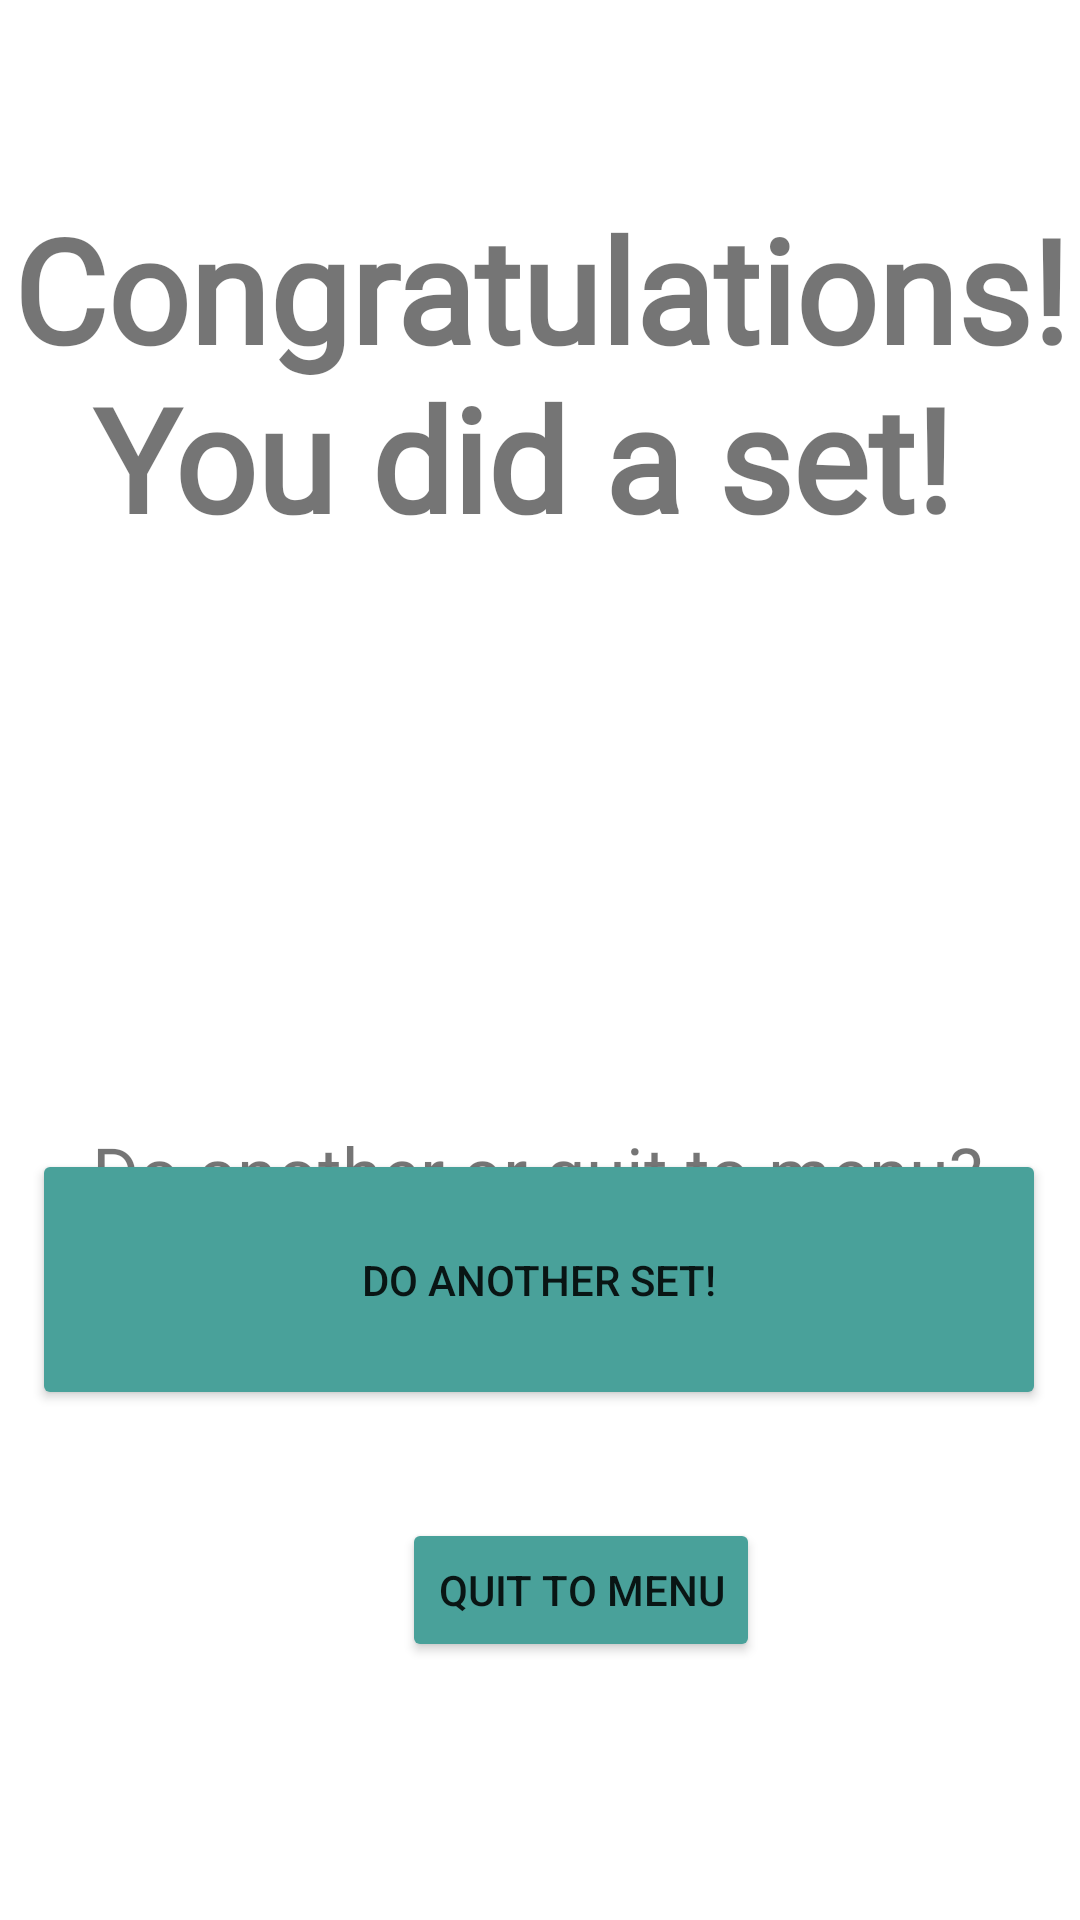

Layout XML and referenced resources for this Android screen:
<!-- AndroidManifest.xml: application theme Theme.HackathonRetry -->
<!-- res/layout/activity_finish_screen.xml -->
<?xml version="1.0" encoding="utf-8"?>
<androidx.constraintlayout.widget.ConstraintLayout xmlns:android="http://schemas.android.com/apk/res/android"
    xmlns:app="http://schemas.android.com/apk/res-auto"
    xmlns:tools="http://schemas.android.com/tools"
    android:layout_width="match_parent"
    android:layout_height="match_parent"
    tools:context=".FinishScreen">

    <TextView
        android:id="@+id/labelFinish"
        android:layout_width="wrap_content"
        android:layout_height="wrap_content"
        android:layout_marginTop="64dp"
        android:layout_marginBottom="516dp"
        android:fontFamily="@font/rubik_light"
        android:gravity="center"
        android:text="Congratulations! You did a set! "
        android:textSize="48sp"
        android:textStyle="bold"
        app:layout_constraintBottom_toBottomOf="parent"
        app:layout_constraintEnd_toEndOf="parent"
        app:layout_constraintHorizontal_bias="0.0"
        app:layout_constraintStart_toStartOf="parent"
        app:layout_constraintTop_toTopOf="parent"
        app:layout_constraintVertical_bias="0.0" />

    <Button
        android:id="@+id/buttonMenu"
        android:layout_width="wrap_content"
        android:layout_height="wrap_content"
        android:layout_marginStart="134dp"
        android:layout_marginTop="18dp"
        android:layout_marginEnd="135dp"
        android:layout_marginBottom="144dp"
        android:backgroundTint="@color/chill"
        android:text="QUIT TO MENU"
        app:layout_constraintBottom_toBottomOf="parent"
        app:layout_constraintEnd_toEndOf="parent"
        app:layout_constraintHorizontal_bias="0.0"
        app:layout_constraintStart_toStartOf="parent"
        app:layout_constraintTop_toBottomOf="@+id/buttonSet" />

    <Button
        android:id="@+id/buttonSet"
        android:layout_width="338dp"
        android:layout_height="87dp"
        android:layout_marginStart="36dp"
        android:layout_marginTop="26dp"
        android:layout_marginEnd="37dp"
        android:layout_marginBottom="18dp"
        android:backgroundTint="@color/chill"
        android:text="DO ANOTHER SET!"
        app:layout_constraintBottom_toTopOf="@+id/buttonMenu"
        app:layout_constraintEnd_toEndOf="parent"
        app:layout_constraintStart_toStartOf="parent"
        app:layout_constraintTop_toBottomOf="@+id/textView4" />

    <TextView
        android:id="@+id/textView4"
        android:layout_width="337dp"
        android:layout_height="48dp"
        android:layout_marginStart="36dp"
        android:layout_marginTop="182dp"
        android:layout_marginEnd="38dp"
        android:fontFamily="@font/rubik_light"
        android:gravity="center"
        android:text="Do another or quit to menu?"
        android:textSize="24sp"
        app:layout_constraintEnd_toEndOf="parent"
        app:layout_constraintStart_toStartOf="parent"
        app:layout_constraintTop_toBottomOf="@+id/labelFinish" />

</androidx.constraintlayout.widget.ConstraintLayout>
<!-- resources referenced by this layout -->
<resources>
  <color name="chill">#49A19A</color>
  <style name="Theme.HackathonRetry" parent="Theme.MaterialComponents.DayNight.DarkActionBar">
          
          <item name="colorPrimary">@color/chill</item>
          <item name="colorPrimaryVariant">@color/chill</item>
          <item name="colorOnPrimary">@color/white</item>
          
          <item name="colorSecondary">@color/teal_200</item>
          <item name="colorSecondaryVariant">@color/teal_700</item>
          <item name="colorOnSecondary">@color/black</item>
          
          <item name="android:statusBarColor" tools:targetApi="l">?attr/colorPrimaryVariant</item>
          
      </style>
  <color name="white">#FFFFFFFF</color>
  <color name="teal_200">#FF03DAC5</color>
  <color name="teal_700">#FF018786</color>
  <color name="black">#FF000000</color>
</resources>
